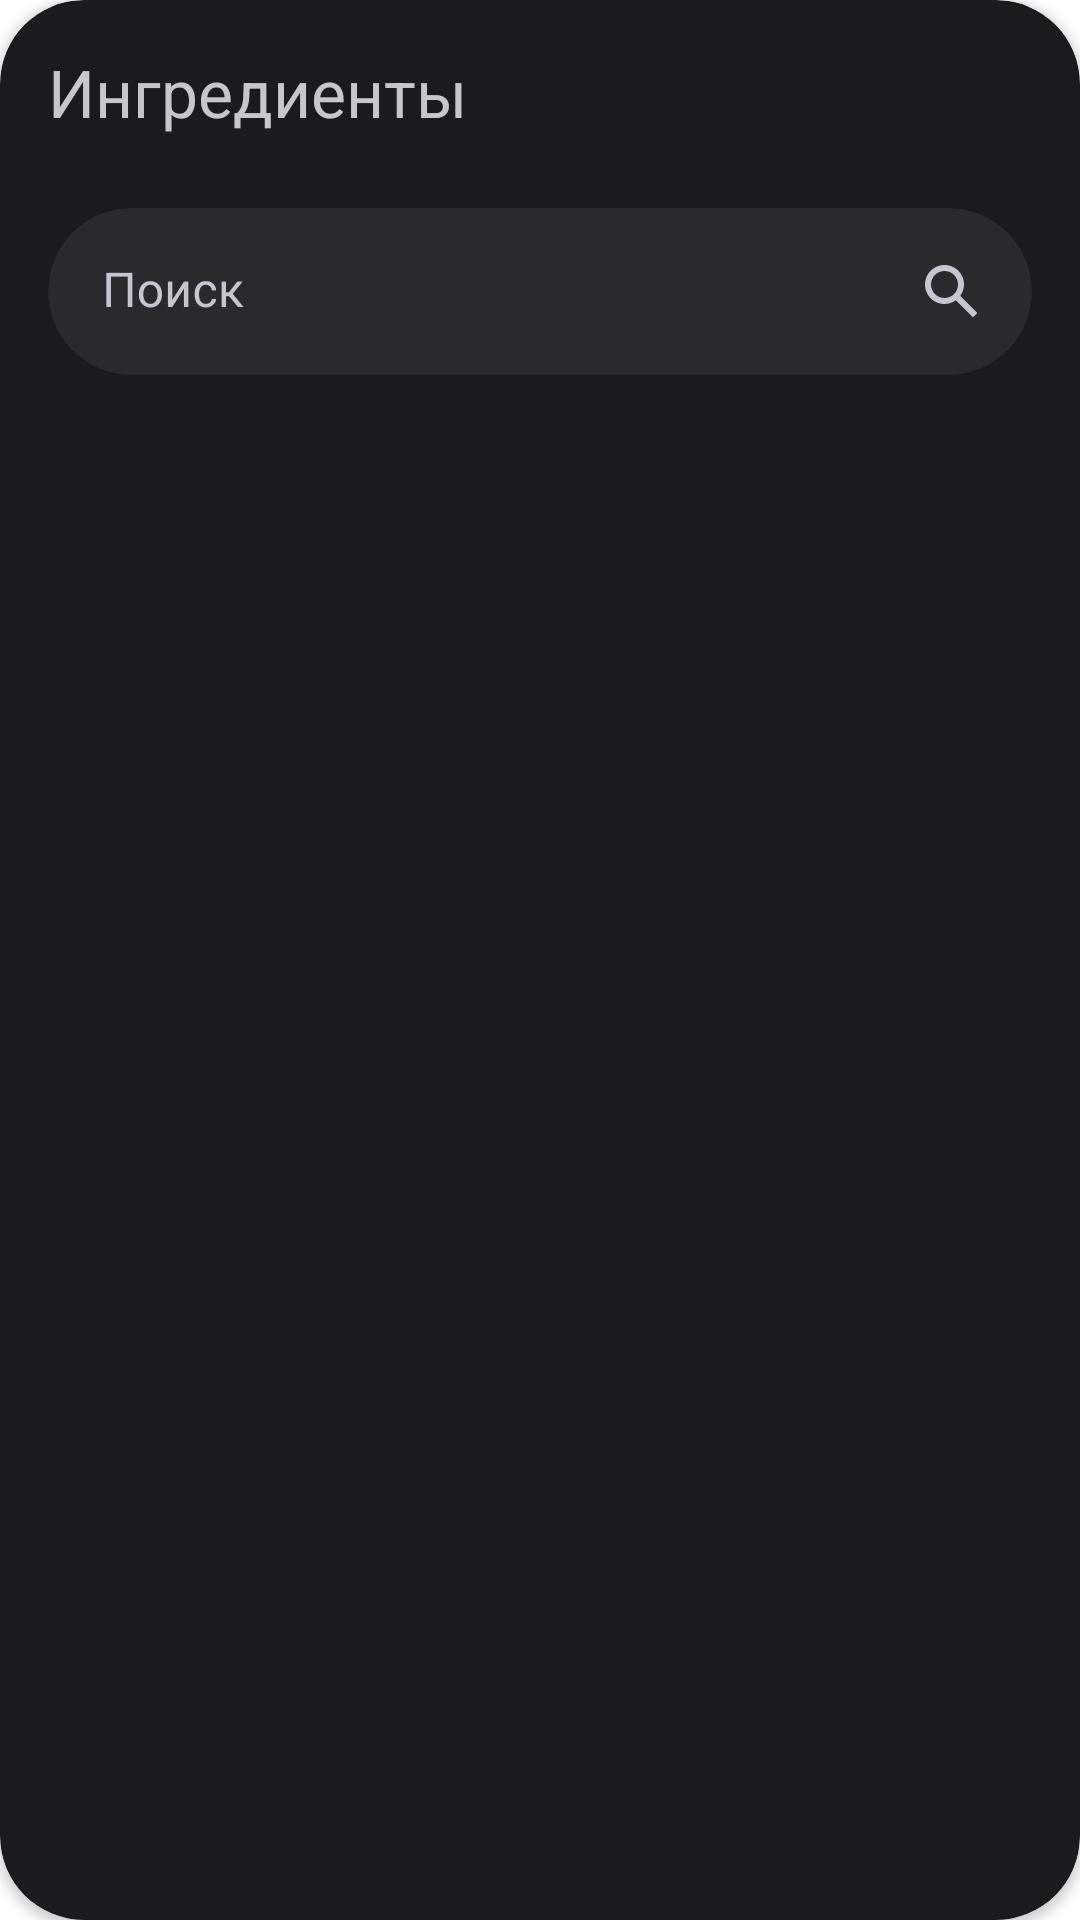

Reconstruct the res/layout file that produces this screen, plus the resources it refers to.
<!-- AndroidManifest.xml: application theme Theme.PartyShaker -->
<!-- res/layout/cocktails_filter_ingredients.xml -->
<?xml version="1.0" encoding="utf-8"?>
<androidx.cardview.widget.CardView xmlns:android="http://schemas.android.com/apk/res/android"
    xmlns:app="http://schemas.android.com/apk/res-auto"
    xmlns:tools="http://schemas.android.com/tools"
    android:layout_width="match_parent"
    android:layout_height="wrap_content"
    android:backgroundTint="@color/material_theme_sys_dark_surface_container_low"
    app:cardCornerRadius="28dp">

    <androidx.core.widget.NestedScrollView
        android:layout_width="match_parent"
        android:layout_height="match_parent">

        <LinearLayout
            android:layout_width="match_parent"
            android:layout_height="wrap_content"
            android:orientation="vertical"
            android:padding="16dp">

            <TextView
                android:layout_width="match_parent"
                android:layout_height="wrap_content"
                android:text="@string/title_ingredients"
                android:textColor="@color/material_theme_sys_dark_on_surface"
                android:textSize="22sp" />

            <Space
                android:layout_width="match_parent"
                android:layout_height="24dp" />


            <androidx.cardview.widget.CardView
                android:layout_width="match_parent"
                android:layout_height="wrap_content"
                android:backgroundTint="@color/material_theme_sys_dark_surface_container_high"
                app:cardCornerRadius="28dp">

                <LinearLayout
                    android:layout_width="match_parent"
                    android:layout_height="match_parent"
                    android:orientation="horizontal">

                    <com.google.android.material.textfield.TextInputLayout
                        android:layout_width="0dp"
                        android:layout_height="match_parent"
                        android:layout_weight="1"
                        android:hint="@string/cocktails_filter_search_hint"
                        android:textColorHint="@color/material_theme_sys_dark_on_surface_variant"
                        app:boxStrokeWidth="0dp"
                        app:boxStrokeWidthFocused="0dp">

                        <com.google.android.material.textfield.TextInputEditText
                            android:id="@+id/cocktails_filter_search_input"
                            android:layout_width="match_parent"
                            android:layout_height="match_parent"
                            android:background="@android:color/transparent"
                            android:paddingStart="18dp"
                            android:singleLine="true"
                            android:textColor="@color/material_theme_sys_dark_on_surface_variant"
                            android:textSize="16sp"
                            tools:text="HELLO" />
                    </com.google.android.material.textfield.TextInputLayout>

                    <Space
                        android:layout_width="12dp"
                        android:layout_height="match_parent" />

                    <ImageButton
                        android:id="@+id/cocktails_filter_search_apply_button"
                        android:layout_width="0dp"
                        android:layout_height="match_parent"
                        android:layout_weight="0.2"
                        android:background="@android:color/transparent"
                        android:padding="12dp"
                        android:src="@drawable/ic_search"
                        app:tint="@color/material_theme_sys_dark_on_surface_variant"
                        android:contentDescription="@string/search_icon" />
                </LinearLayout>
            </androidx.cardview.widget.CardView>

            <Space
                android:layout_width="match_parent"
                android:layout_height="24dp" />

            <com.google.android.material.chip.ChipGroup
                android:id="@+id/ingredients_chip_group"
                android:layout_width="match_parent"
                android:layout_height="wrap_content" />

            <Space
                android:layout_width="match_parent"
                android:layout_height="24dp" />

            <Button
                android:id="@+id/ingredients_show_more_button"
                style="?android:attr/buttonBarButtonStyle"
                android:layout_width="wrap_content"
                android:layout_height="wrap_content"
                android:textAllCaps="false"
                android:textColor="@color/material_theme_sys_dark_primary"
                android:textSize="14sp"
                android:visibility="gone"
                tools:text="@string/filter_show_more_button_unfold"
                tools:visibility="visible" />
        </LinearLayout>
    </androidx.core.widget.NestedScrollView>
</androidx.cardview.widget.CardView>
<!-- resources referenced by this layout -->
<resources>
  <color name="material_theme_sys_dark_on_surface">#C7C6CA</color>
  <color name="material_theme_sys_dark_on_surface_variant">#C5C6D0</color>
  <color name="material_theme_sys_dark_primary">#AEC6FF</color>
  <color name="material_theme_sys_dark_surface_container_high">#292A2D</color>
  <color name="material_theme_sys_dark_surface_container_low">#1B1B1F</color>
  <!-- drawable ic_search (drawable) -->
  <vector xmlns:android="http://schemas.android.com/apk/res/android"
      android:width="18dp"
      android:height="18dp"
      android:viewportWidth="18"
      android:viewportHeight="18">
    <path
        android:pathData="M11.76,10.27L17.49,16L16,17.49L10.27,11.76C9.2,12.53 7.91,13 6.5,13C2.91,13 0,10.09 0,6.5C0,2.91 2.91,0 6.5,0C10.09,0 13,2.91 13,6.5C13,7.91 12.53,9.2 11.76,10.27ZM6.5,2C4.01,2 2,4.01 2,6.5C2,8.99 4.01,11 6.5,11C8.99,11 11,8.99 11,6.5C11,4.01 8.99,2 6.5,2Z"
        android:fillColor="#C5C6D0"
        android:fillType="evenOdd"/>
  </vector>
  <string name="cocktails_filter_search_hint">Поиск</string>
  <string name="filter_show_more_button_unfold">Показать все</string>
  <string name="search_icon">search_icon</string>
  <string name="title_ingredients">Ингредиенты</string>
  <style name="Theme.PartyShaker" parent="Theme.MaterialComponents.DayNight.NoActionBar">
          
          <item name="colorPrimary">@color/purple_500</item>
          <item name="colorPrimaryVariant">@color/purple_700</item>
          <item name="colorOnPrimary">@color/white</item>
          
          <item name="colorSecondary">@color/teal_200</item>
          <item name="colorSecondaryVariant">@color/teal_700</item>
          <item name="colorOnSecondary">@color/black</item>
          
          <item name="android:statusBarColor">@color/background_color</item>
          
          <item name="buttonStyle">@style/CommonButtonStyle</item>
          <item name="windowActionBar">false</item>
      </style>
  <color name="purple_500">#FF6200EE</color>
  <color name="purple_700">#FF3700B3</color>
  <color name="white">#FFFFFFFF</color>
  <color name="teal_200">#FF03DAC5</color>
  <color name="teal_700">#FF018786</color>
  <color name="black">#FF000000</color>
  <color name="background_color">#121316</color>
  <style name="CommonButtonStyle">
          <item name="android:foreground">?attr/selectableItemBackground</item>
          <item name="textAllCaps">false</item>
          <item name="android:textSize">14sp</item>
      </style>
</resources>
